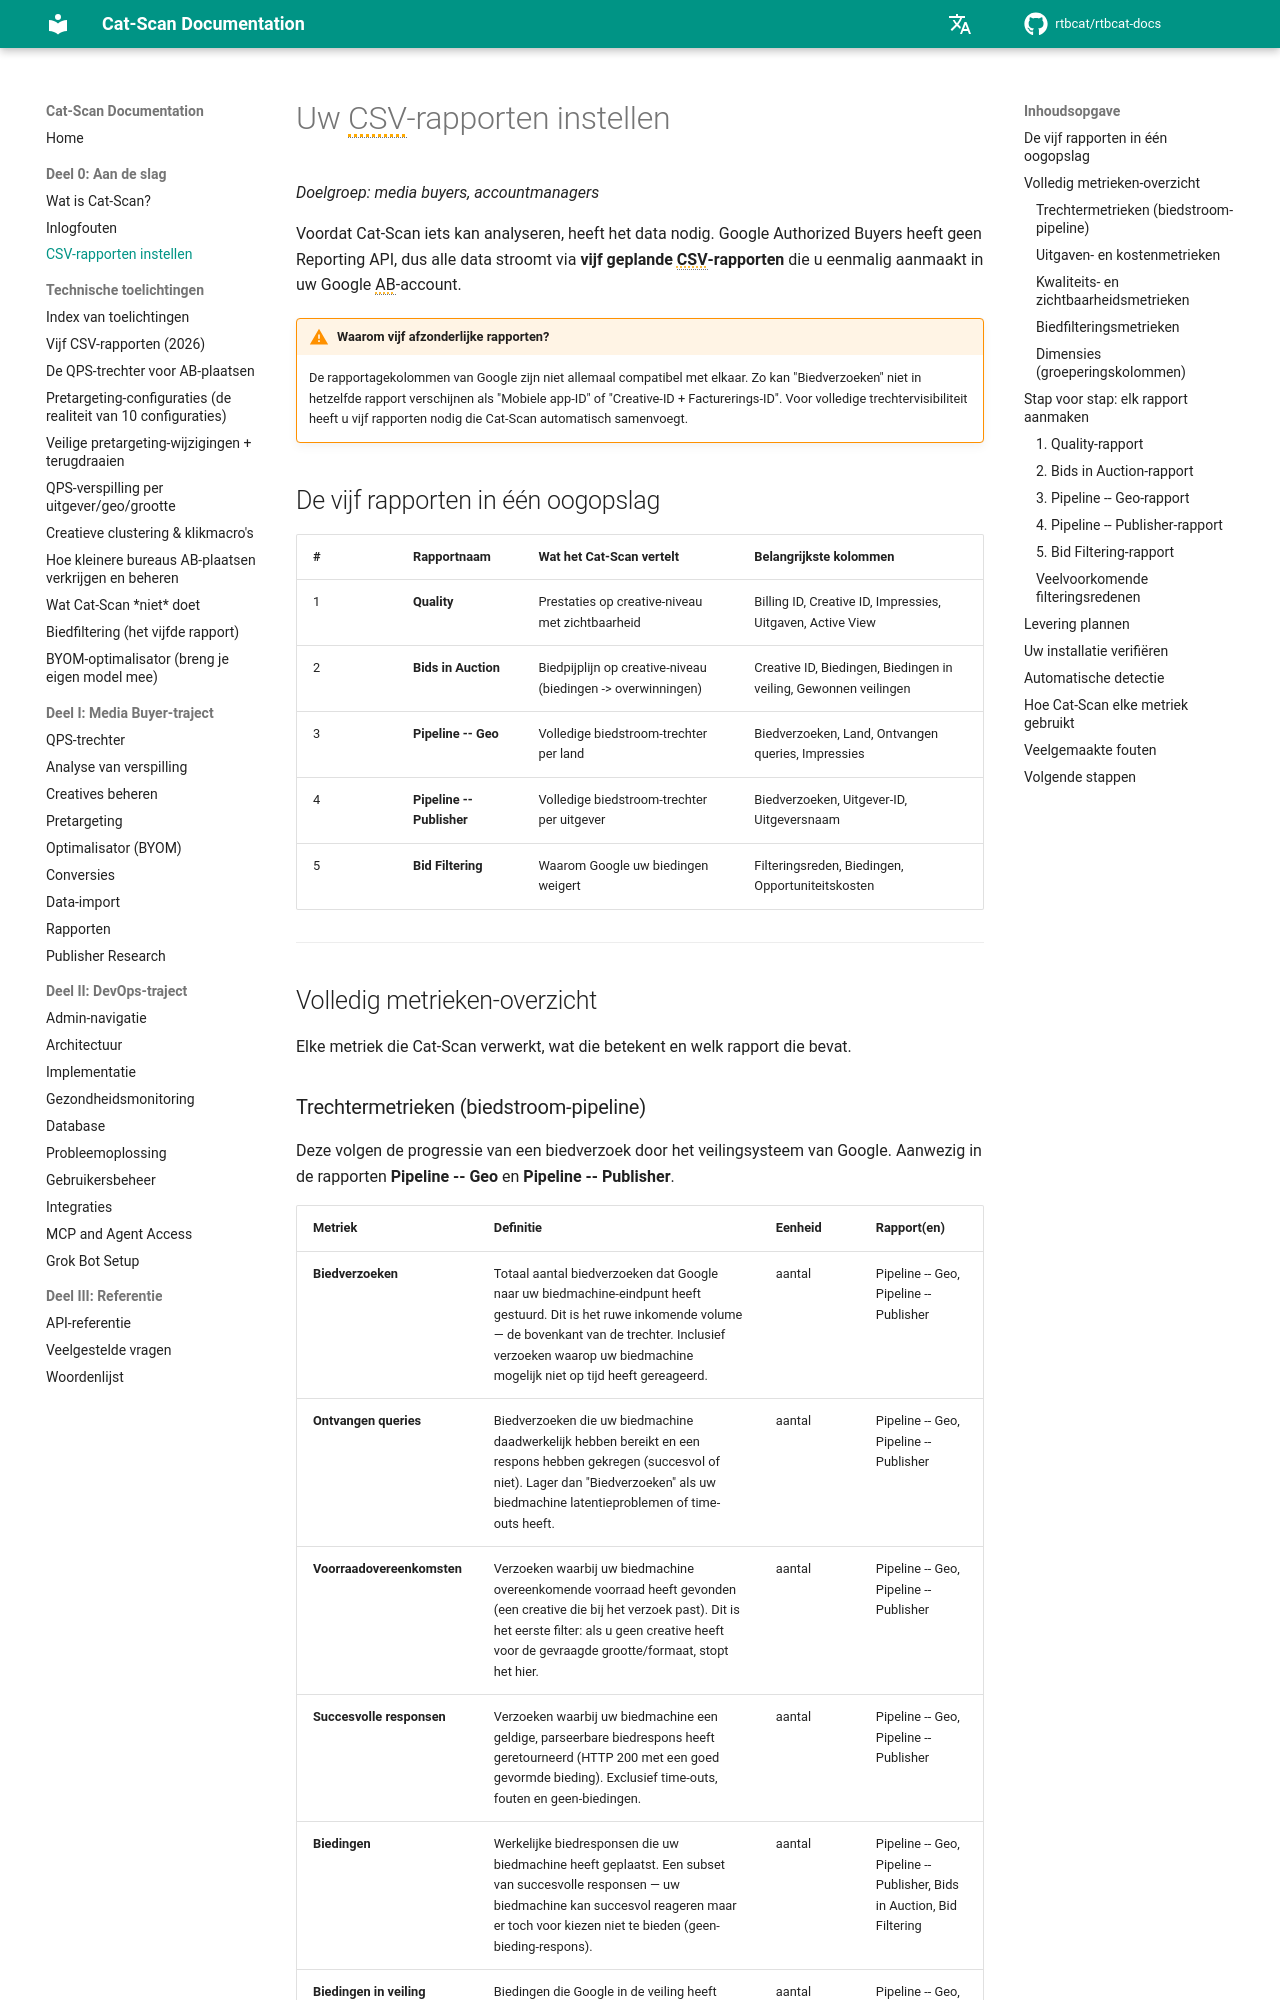

repository: rtbcat/rtbcat-docs · page: nl/02-setting-up-csv-reports/index.html · generator: mkdocs

---
title: "Authorized Buyers CSV-rapporten: 5 Die Cat-Scan Nodig Heeft"
description: "Google Authorized Buyers heeft geen Reporting API, dus Cat-Scan reconstrueert de trechter uit vijf geplande CSV-rapporten. Volledig metrisch en dimensiereferentie plus installatie."
---

# Uw CSV-rapporten instellen

*Doelgroep: media buyers, accountmanagers*

Voordat Cat-Scan iets kan analyseren, heeft het data nodig. Google Authorized Buyers
heeft geen Reporting API, dus alle data stroomt via **vijf geplande CSV-rapporten**
die u eenmalig aanmaakt in uw Google AB-account.

!!! warning "Waarom vijf afzonderlijke rapporten?"
    De rapportagekolommen van Google zijn niet allemaal compatibel met elkaar. Zo
    kan "Biedverzoeken" niet in hetzelfde rapport verschijnen als "Mobiele app-ID"
    of "Creative-ID + Facturerings-ID". Voor volledige trechtervisibiliteit heeft u
    vijf rapporten nodig die Cat-Scan automatisch samenvoegt.

## De vijf rapporten in één oogopslag

| # | Rapportnaam | Wat het Cat-Scan vertelt | Belangrijkste kolommen |
|---|-------------|--------------------------|------------------------|
| 1 | **Quality** | Prestaties op creative-niveau met zichtbaarheid | Billing ID, Creative ID, Impressies, Uitgaven, Active View |
| 2 | **Bids in Auction** | Biedpijplijn op creative-niveau (biedingen -> overwinningen) | Creative ID, Biedingen, Biedingen in veiling, Gewonnen veilingen |
| 3 | **Pipeline -- Geo** | Volledige biedstroom-trechter per land | Biedverzoeken, Land, Ontvangen queries, Impressies |
| 4 | **Pipeline -- Publisher** | Volledige biedstroom-trechter per uitgever | Biedverzoeken, Uitgever-ID, Uitgeversnaam |
| 5 | **Bid Filtering** | Waarom Google uw biedingen weigert | Filteringsreden, Biedingen, Opportuniteitskosten |

---

## Volledig metrieken-overzicht

Elke metriek die Cat-Scan verwerkt, wat die betekent en welk rapport die bevat.
